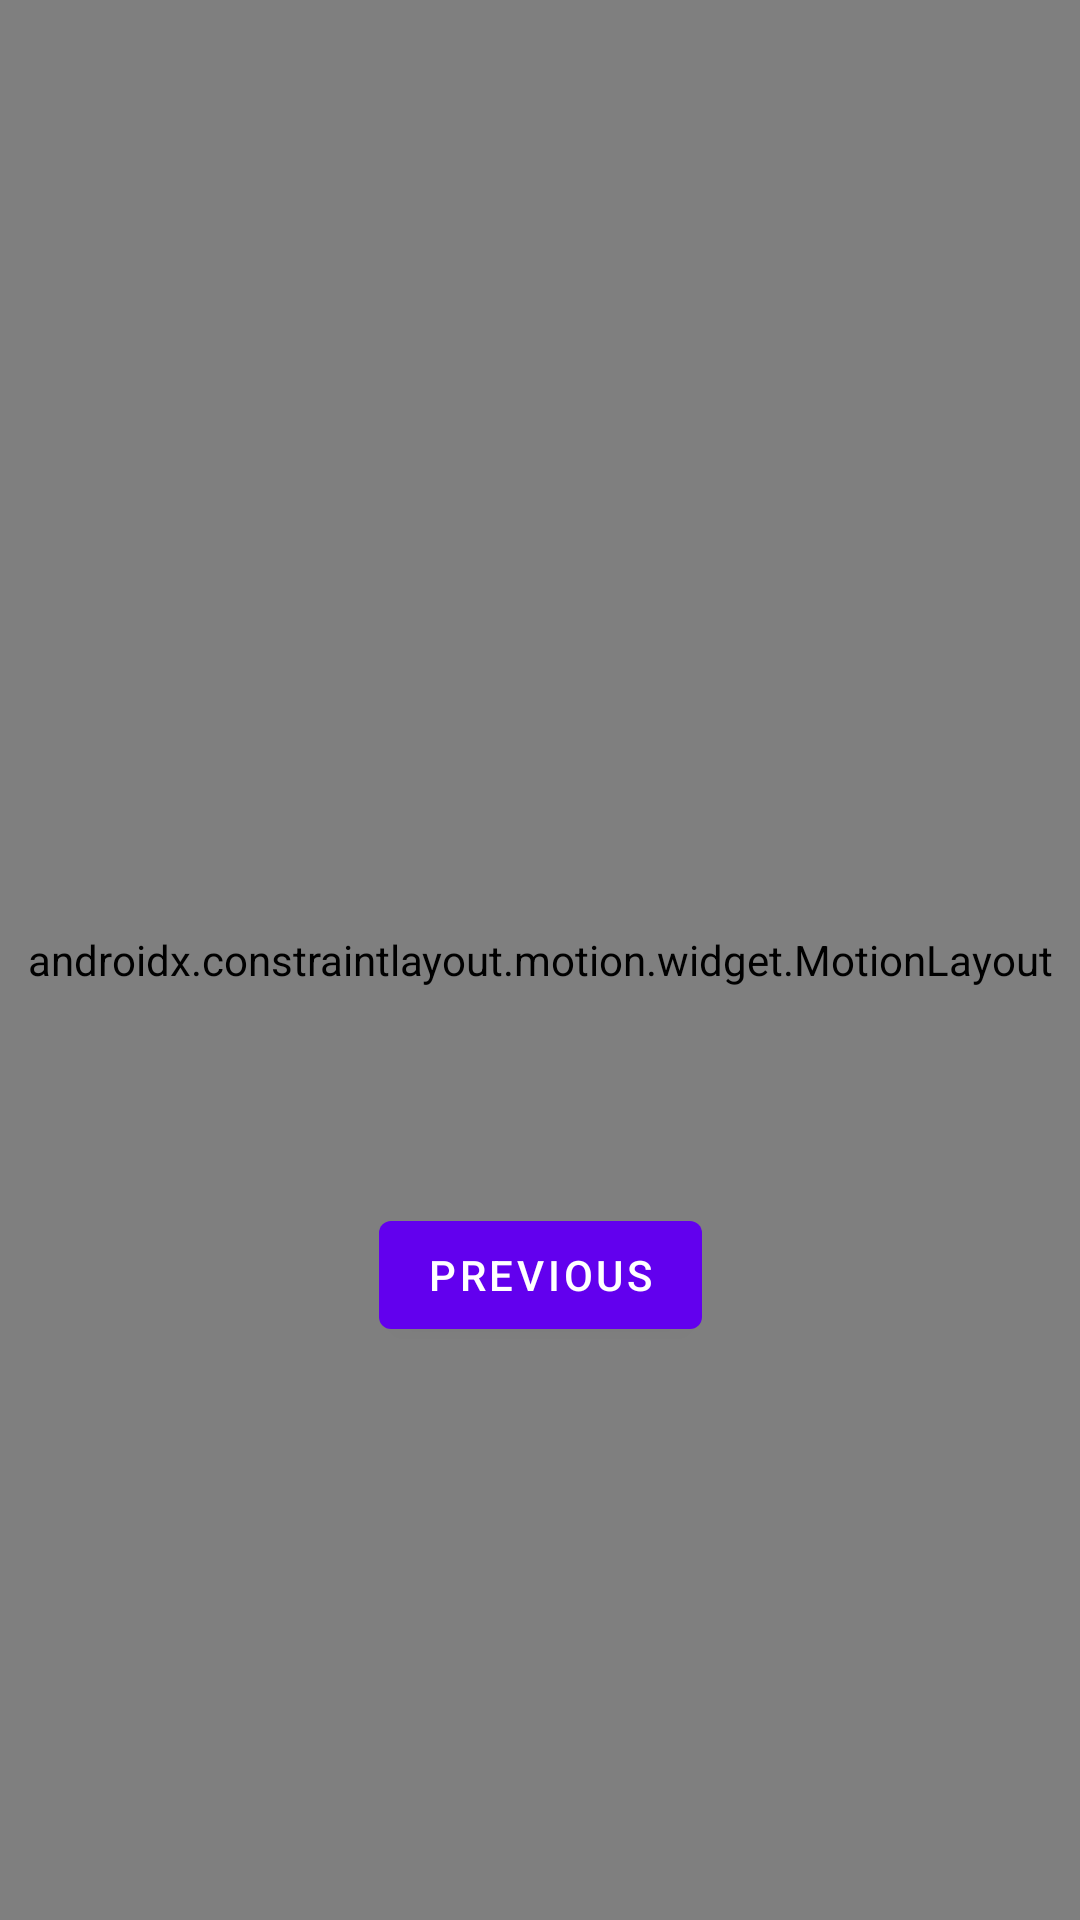

The Android layout XML behind this screen, and the referenced resources:
<!-- AndroidManifest.xml: application theme Theme.TrainingAndroid -->
<!-- res/layout/fragment_second.xml -->
<?xml version="1.0" encoding="utf-8"?>
<androidx.constraintlayout.widget.ConstraintLayout xmlns:android="http://schemas.android.com/apk/res/android"
    xmlns:app="http://schemas.android.com/apk/res-auto"
    xmlns:tools="http://schemas.android.com/tools"
    android:layout_width="match_parent"
    android:layout_height="match_parent"
    tools:context=".SecondFragment">

    <TextView
        android:id="@+id/textview_second"
        android:layout_width="wrap_content"
        android:layout_height="wrap_content"
        app:layout_constraintBottom_toTopOf="@id/button_second"
        app:layout_constraintEnd_toEndOf="parent"
        app:layout_constraintStart_toStartOf="parent"
        app:layout_constraintTop_toTopOf="parent" />

    <include layout="@layout/content_menu" />
    <Button
        android:id="@+id/button_second"
        android:layout_width="wrap_content"
        android:layout_height="wrap_content"
        android:text="@string/previous"
        app:layout_constraintBottom_toBottomOf="parent"
        app:layout_constraintEnd_toEndOf="parent"
        app:layout_constraintStart_toStartOf="parent"
        app:layout_constraintTop_toBottomOf="@id/textview_second" />
</androidx.constraintlayout.widget.ConstraintLayout>
<!-- res/layout/content_menu.xml (included above) -->
<?xml version="1.0" encoding="utf-8"?>
<androidx.constraintlayout.motion.widget.MotionLayout xmlns:android="http://schemas.android.com/apk/res/android"
    xmlns:app="http://schemas.android.com/apk/res-auto"
    xmlns:tools="http://schemas.android.com/tools"
    android:layout_width="match_parent"
    android:layout_height="match_parent"
    android:background="@drawable/background0"

    app:layoutDescription="@xml/content_menu_scene"
    app:layout_behavior="@string/appbar_scrolling_view_behavior">

    <TextView
        android:id="@+id/Taille"
        android:layout_width="wrap_content"
        android:layout_height="wrap_content"
        android:layout_alignParentStart="true"
        android:layout_alignParentLeft="true"
        android:layout_alignParentTop="true"
        android:layout_margin="20dp"
        android:text="Taille"
        android:textSize="30sp" />

    <TextView
        android:id="@+id/Poids"
        android:layout_width="wrap_content"
        android:layout_height="wrap_content"
        android:layout_alignParentStart="true"
        android:layout_alignParentLeft="true"
        android:layout_alignParentTop="true"
        android:layout_margin="20dp"
        android:text="Poids"
        android:textSize="30sp"
        tools:layout_editor_absoluteX="15dp"
        tools:layout_editor_absoluteY="50dp" />

    <TextView
        android:id="@+id/tvResult"
        android:layout_width="wrap_content"
        android:layout_height="wrap_content"
        android:layout_alignParentStart="false"
        android:layout_alignParentLeft="false"
        android:layout_alignParentBottom="false"
        android:background="#CCC"
        android:text="RESULT"
        android:textSize="20sp"
        tools:layout_editor_absoluteX="15dp"
        tools:layout_editor_absoluteY="350dp" />

    <EditText
        android:id="@+id/tailleInput"
        android:layout_width="200sp"
        android:layout_height="50dp"
        android:background="#CCC"
        android:inputType="number"
        android:text="190"
        android:textSize="20sp"
        tools:layout_editor_absoluteX="106dp"
        tools:layout_editor_absoluteY="1dp" />

    <EditText
        android:id="@+id/poidsInput"
        android:layout_width="409dp"
        android:layout_height="50dp"
        android:background="#CCC"
        android:inputType="number"
        android:text="82"
        tools:layout_editor_absoluteX="106dp"
        tools:layout_editor_absoluteY="61dp" />

    <Button
        android:id="@+id/button1"
        android:layout_width="209dp"
        android:layout_height="48dp"
        android:text="calculateIMC"
        android:visibility="visible"
        tools:layout_editor_absoluteX="16dp"
        tools:layout_editor_absoluteY="116dp"
        tools:visibility="visible" />

    <Button
        android:id="@+id/button2"
        android:layout_width="209dp"
        android:layout_height="50dp"
        android:text="Reset"
        android:visibility="visible"
        tools:layout_editor_absoluteX="16dp"
        tools:layout_editor_absoluteY="216dp"
        tools:visibility="invisible" />

    <Button
        android:id="@+id/button3"
        android:layout_width="209dp"
        android:layout_height="50dp"
        android:text="click here again 3"
        android:visibility="visible"
        tools:layout_editor_absoluteX="16dp"
        tools:layout_editor_absoluteY="266dp"
        tools:visibility="visible" />

    <Button
        android:id="@+id/button4"
        android:layout_width="209dp"
        android:layout_height="50dp"
        android:text="click here 4 "
        android:visibility="visible"
        tools:layout_editor_absoluteX="16dp"
        tools:layout_editor_absoluteY="166dp"
        tools:visibility="visible" />

    <TextView
        android:id="@+id/button5"
        android:layout_width="209dp"
        android:layout_height="100dp"
        android:background="#CCC"
        android:text="RESULT"
        android:visibility="visible"
        tools:layout_editor_absoluteX="16dp"
        tools:layout_editor_absoluteY="16dp"
        tools:visibility="visible" />

</androidx.constraintlayout.motion.widget.MotionLayout>
<!-- resources referenced by this layout -->
<resources>
  <string name="previous">Previous</string>
  <style name="Theme.TrainingAndroid" parent="Theme.MaterialComponents.DayNight.DarkActionBar">
          
          <item name="colorPrimary">@color/purple_500</item>
          <item name="colorPrimaryVariant">@color/purple_700</item>
          <item name="colorOnPrimary">@color/white</item>
          
          <item name="colorSecondary">@color/teal_200</item>
          <item name="colorSecondaryVariant">@color/teal_700</item>
          <item name="colorOnSecondary">@color/black</item>
          
          <item name="android:statusBarColor" tools:targetApi="l">?attr/colorPrimaryVariant</item>
          
      </style>
  <!-- not gathered from this repository: default colours our renderer supplied (Android Studio template values) -->
  <color name="purple_500">#FF6200EE</color>
  <color name="purple_700">#FF3700B3</color>
  <color name="teal_200">#FF03DAC5</color>
  <color name="teal_700">#FF018786</color>
  <color name="black">#FF000000</color>
  <color name="white">#FFFFFFFF</color>
</resources>
